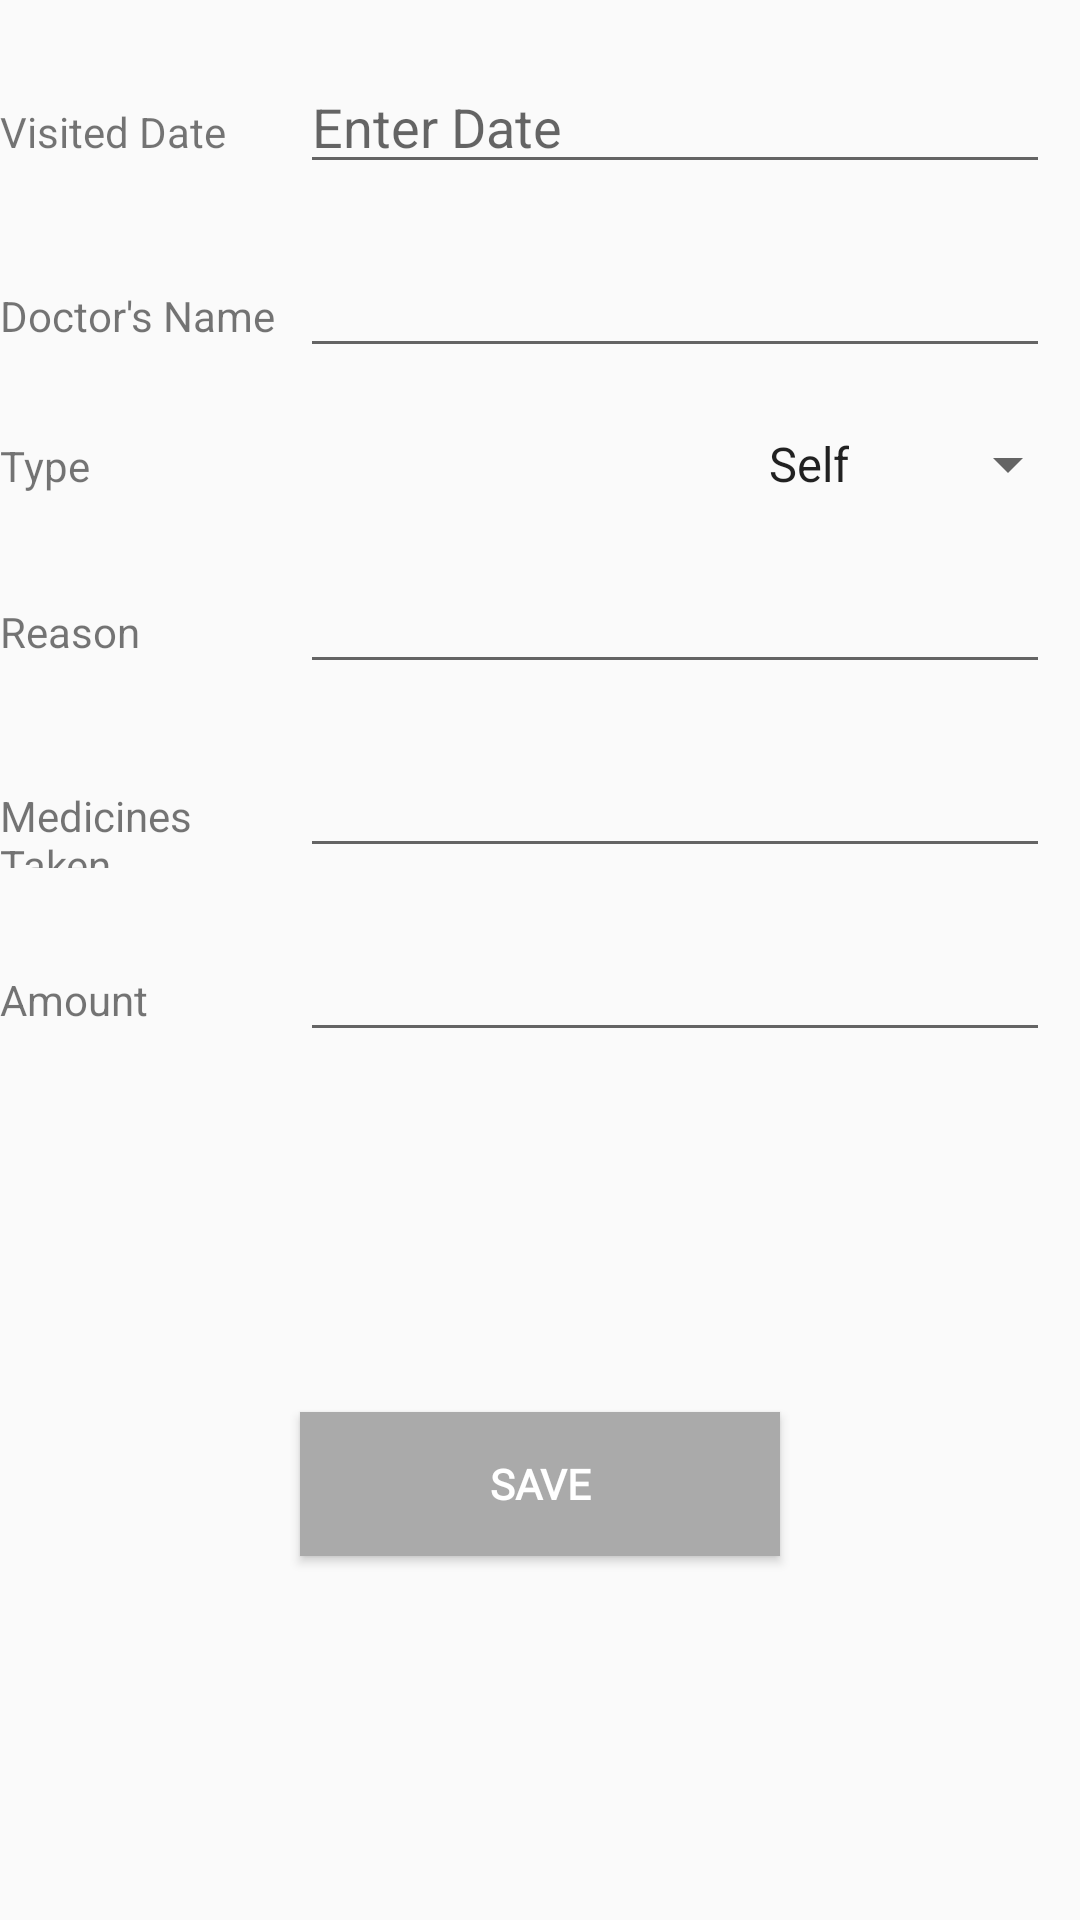

Android layout source for this screen:
<!-- AndroidManifest.xml: application theme AppTheme -->
<!-- res/layout/activity_add_medical.xml -->
<?xml version="1.0" encoding="utf-8"?>
<androidx.appcompat.widget.LinearLayoutCompat xmlns:android="http://schemas.android.com/apk/res/android"
    xmlns:app="http://schemas.android.com/apk/res-auto"
    xmlns:tools="http://schemas.android.com/tools"
    android:layout_width="match_parent"
    android:layout_height="match_parent"
    android:layout_margin="10dp"
    android:orientation="vertical"
    tools:context=".MainActivity">

    <LinearLayout
        android:layout_width="match_parent"
        android:layout_height="wrap_content"
        android:orientation="horizontal"
        android:layout_marginTop="20dp">

        <TextView
            android:layout_width="wrap_content"
            android:layout_height="wrap_content"
            android:layout_weight="1"
            android:text="Visited Date"/>

        <EditText
            android:id="@+id/dateEdtTxt"
            android:layout_width="250dp"
            android:layout_height="wrap_content"
            android:ems="10"
            android:hint="Enter Date"
            android:layout_marginRight="10dp"/>

    </LinearLayout>

    <LinearLayout
        android:layout_width="match_parent"
        android:layout_height="wrap_content"
        android:orientation="horizontal"
        android:layout_marginTop="20dp">

        <TextView
            android:layout_width="wrap_content"
            android:layout_height="wrap_content"
            android:layout_weight="1"
            android:text="Doctor's Name"/>

        <EditText
            android:id="@+id/docnameEdtTxt"
            android:layout_width="250dp"
            android:layout_height="wrap_content"
            android:ems="10"
            android:layout_marginRight="10dp"/>

    </LinearLayout>

    <LinearLayout
        android:layout_width="match_parent"
        android:layout_height="wrap_content"
        android:orientation="horizontal"
        android:layout_marginTop="20dp">

        <TextView
            android:layout_width="wrap_content"
            android:layout_height="wrap_content"
            android:layout_weight="1"
            android:text="Type"/>

        <Spinner
            android:id="@+id/healTypeSpn"
            android:layout_width="wrap_content"
            android:layout_height="wrap_content"
            android:entries="@array/healtype_arrays"/>

    </LinearLayout>

    <LinearLayout
        android:layout_width="match_parent"
        android:layout_height="wrap_content"
        android:orientation="horizontal"
        android:layout_marginTop="20dp">

        <TextView
            android:layout_width="wrap_content"
            android:layout_height="wrap_content"
            android:layout_weight="1"
            android:text="Reason"/>

        <EditText
            android:id="@+id/reasonEdtTxt"
            android:layout_width="250dp"
            android:layout_height="wrap_content"
            android:ems="10"
            android:gravity="start|top"
            android:inputType="textMultiLine"
            android:layout_marginRight="10dp"/>

    </LinearLayout>

    <LinearLayout
        android:layout_width="match_parent"
        android:layout_height="wrap_content"
        android:orientation="horizontal"
        android:layout_marginTop="20dp">

        <TextView
            android:layout_width="wrap_content"
            android:layout_height="wrap_content"
            android:layout_weight="1"
            android:text="Medicines Taken"/>

        <EditText
            android:id="@+id/medicineEdtTxt"
            android:layout_width="250dp"
            android:layout_height="wrap_content"
            android:ems="10"
            android:gravity="start|top"
            android:inputType="textMultiLine"
            android:layout_marginRight="10dp"/>
    </LinearLayout>

    <LinearLayout
        android:layout_width="match_parent"
        android:layout_height="wrap_content"
        android:orientation="horizontal"
        android:layout_marginTop="20dp">

        <TextView
            android:layout_width="wrap_content"
            android:layout_height="wrap_content"
            android:layout_weight="1"
            android:text="Amount"/>

        <EditText
            android:id="@+id/amountEdtTxt"
            android:layout_width="250dp"
            android:layout_height="wrap_content"
            android:ems="10"
            android:layout_marginRight="10dp"
            android:inputType="number"/>

    </LinearLayout>

    <LinearLayout
        android:layout_width="match_parent"
        android:layout_height="wrap_content"
        android:orientation="horizontal"
        android:layout_marginTop="20dp">

        <Button
            android:id="@+id/saveBtn"
            android:layout_width="wrap_content"
            android:layout_height="match_parent"
            android:layout_weight="1"
            android:layout_margin="100dp"
            android:text="Save"
            android:textStyle="bold"
            android:background="@android:color/darker_gray"
            android:typeface="serif"/>

    </LinearLayout>

</androidx.appcompat.widget.LinearLayoutCompat>
<!-- resources referenced by this layout -->
<resources>
  <string-array name="healtype_arrays">
          <item>Self</item>
          <item>Doctor</item>
      </string-array>
  <style name="AppTheme" parent="Theme.AppCompat.Light.DarkActionBar">
          
          <item name="colorPrimary">#000000</item>
          <item name="colorPrimaryDark">@color/colorPrimaryDark</item>
          <item name="colorAccent">@color/colorAccent</item>
          <item name="android:buttonStyle">@style/DefaultButtonStyle</item>
          <item name="android:editTextStyle">@style/DefaultEditTextStyle</item>
      </style>
  <color name="colorPrimaryDark"> #01579B</color>
  <color name="colorAccent">#01579B</color>
  <style name="DefaultButtonStyle" parent="Widget.AppCompat.Button">
          <item name="android:background">@drawable/button_bg</item>
          <item name="android:textColor">#ffffff</item>
          <item name="android:textStyle">bold</item>
          <item name="android:fontFamily">@font/expressway_rg</item>
      </style>
  <style name="DefaultEditTextStyle" parent="Widget.AppCompat.EditText">
          <item name="android:background">@drawable/text_bg</item>
      </style>
  <!-- drawable button_bg (drawable) -->
  <?xml version="1.0" encoding="utf-8"?>
  <selector xmlns:android="http://schemas.android.com/apk/res/android">
      <item>
          <layer-list>
              <item android:bottom="2dp" android:left="2dp">
                  <shape>
                      <gradient android:angle="270"
                          android:endColor="#2B3B37" android:startColor="#1D4454" />
                      <stroke android:width="1dp" android:color="#ffffff" />
                      <corners android:radius="10dp" />
                      <padding android:bottom="10dp" android:left="10dp"
                          android:right="10dp" android:top="10dp" />
                  </shape>
              </item>
          </layer-list>
      </item>
  
  </selector>
  <!-- drawable text_bg (drawable) -->
  <?xml version="1.0" encoding="utf-8"?>
  <selector xmlns:android="http://schemas.android.com/apk/res/android">
      <item>
          <layer-list>
              <item android:left="3dp" android:top="2dp">
                  <shape>
                      <solid android:color="#000000" />
                      <corners android:radius="10dp" />
                  </shape>
              </item>
              <item android:bottom="2dp" android:left="3dp">
                  <shape>
                      <gradient android:angle="270"
                          android:endColor="#5CA08E" android:startColor="#8ABAAE" />
                      <stroke android:width="1dp" android:color="#8ABAAE" />
                      <corners android:radius="10dp" />
                      <padding android:bottom="10dp" android:left="10dp"
                          android:right="10dp" android:top="10dp" />
                  </shape>
              </item>
          </layer-list>
      </item>
  
  </selector>
</resources>
